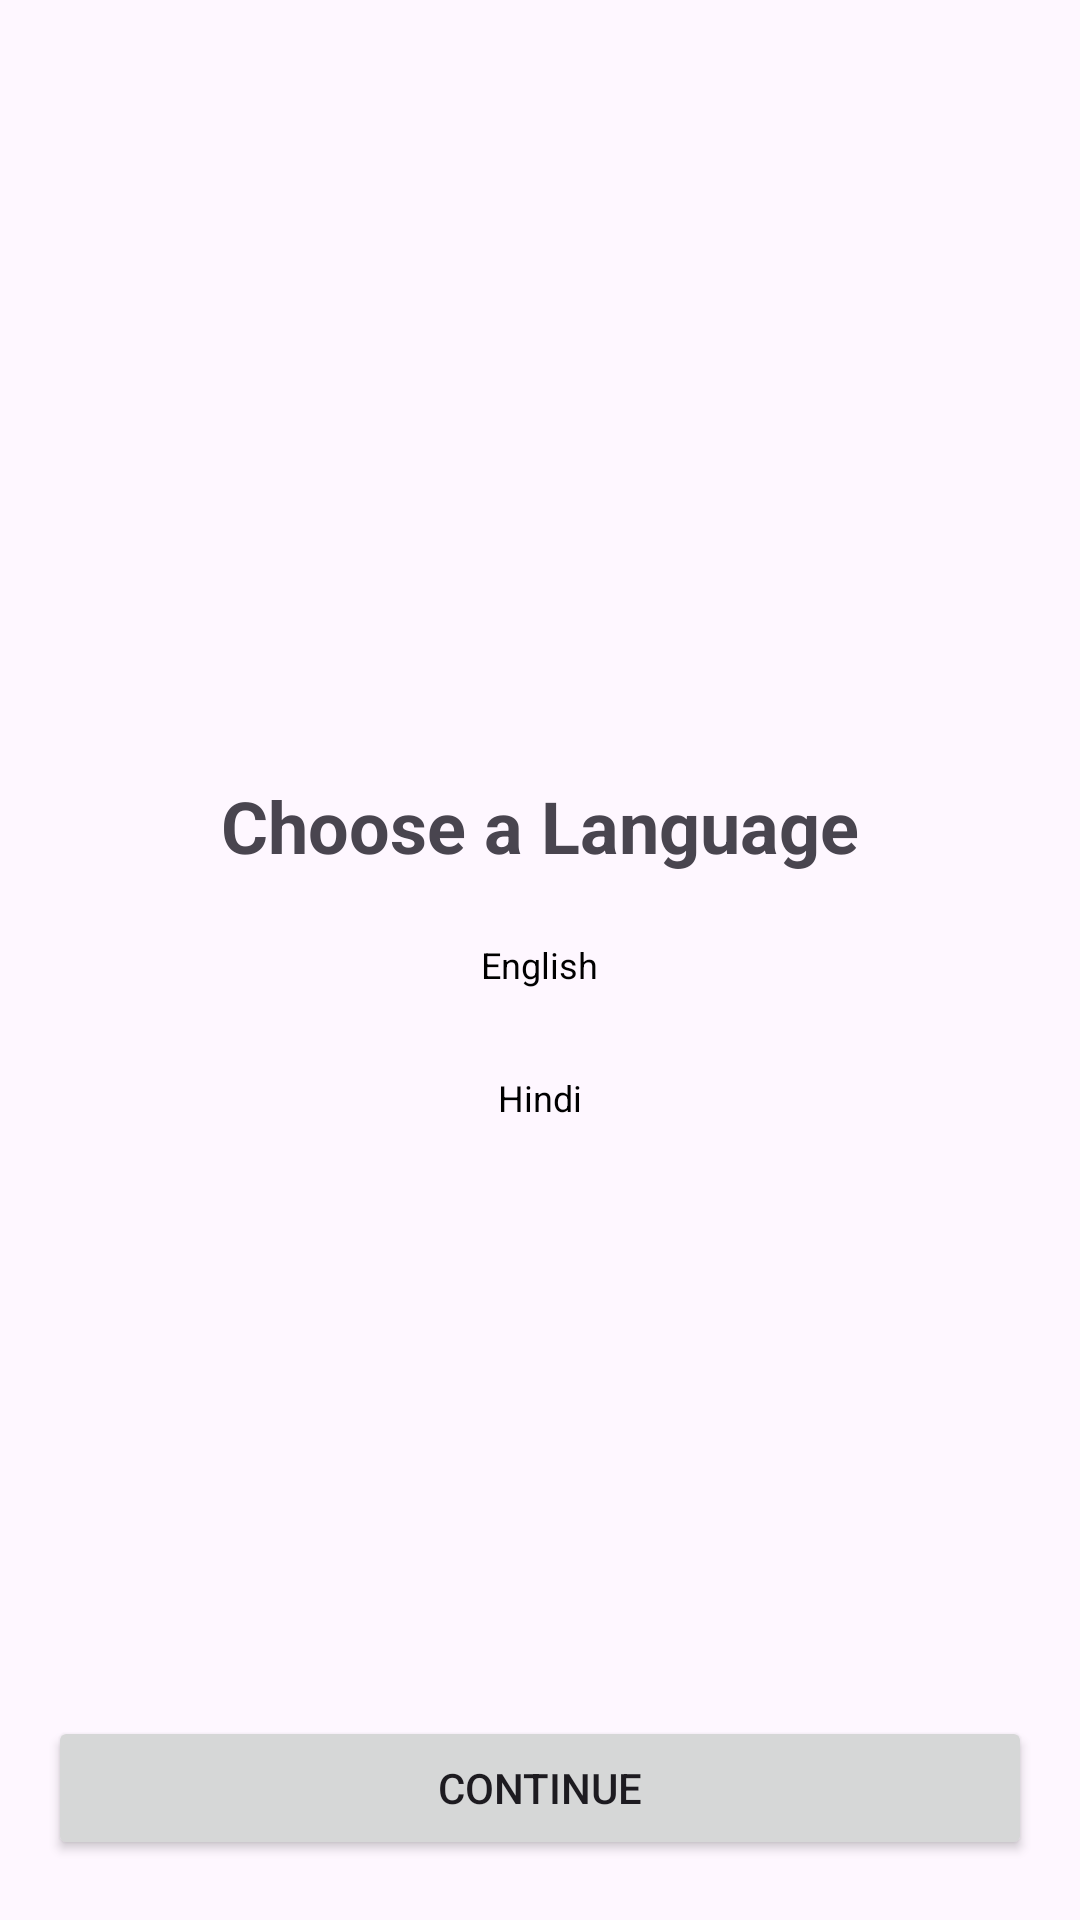

Android layout source for this screen:
<!-- AndroidManifest.xml: application theme Theme.KrishiMitr -->
<!-- res/layout/fragment_language.xml -->
<?xml version="1.0" encoding="utf-8"?>
<androidx.constraintlayout.widget.ConstraintLayout xmlns:android="http://schemas.android.com/apk/res/android"
    xmlns:tools="http://schemas.android.com/tools"
    android:layout_width="match_parent"
    android:layout_height="match_parent"
    xmlns:app="http://schemas.android.com/apk/res-auto"
    tools:context=".presentation.auth.fragments.LanguageFragment">

    <TextView
        android:id="@+id/language"
        android:layout_width="wrap_content"
        android:layout_height="wrap_content"
        android:text="Choose a Language"
        android:textSize="24sp"
        android:textStyle="bold"
        app:layout_constraintBottom_toBottomOf="parent"
        app:layout_constraintEnd_toEndOf="parent"
        app:layout_constraintStart_toStartOf="parent"
        app:layout_constraintTop_toTopOf="parent"
        app:layout_constraintVertical_bias="0.426" />

    <RadioGroup
        android:layout_width="match_parent"
        android:layout_height="wrap_content"
        app:layout_constraintStart_toStartOf="parent"
        app:layout_constraintEnd_toEndOf="parent"
        app:layout_constraintTop_toBottomOf="@id/language">

        <com.google.android.material.radiobutton.MaterialRadioButton
            android:id="@+id/english"
            android:layout_width="wrap_content"
            android:layout_height="wrap_content"
            android:layout_marginVertical="16dp"
            android:button="@null"
            android:checked="true"
            android:minWidth="48dp"
            android:paddingHorizontal="12dp"
            android:paddingVertical="6dp"
            android:text="English"
            android:textColor="@color/black"
            android:layout_gravity="center"
            android:textAlignment="center"
            android:textSize="12sp"
            android:theme="@style/Theme.AppCompat" />

        <com.google.android.material.radiobutton.MaterialRadioButton
            android:id="@+id/hindi"
            android:layout_width="wrap_content"
            android:layout_height="wrap_content"
            android:button="@null"
            android:checked="true"
            android:minWidth="48dp"
            android:paddingHorizontal="12dp"
            android:paddingVertical="6dp"
            android:text="Hindi"
            android:textColor="@color/black"
            android:layout_gravity="center"
            android:textAlignment="center"
            android:textSize="12sp"
            android:theme="@style/Theme.AppCompat" />

    </RadioGroup>

    <Button
        android:layout_width="match_parent"
        android:layout_height="wrap_content"
        android:text="Continue"
        android:layout_marginHorizontal="16dp"
        android:layout_marginBottom="20dp"
        app:layout_constraintStart_toStartOf="parent"
        app:layout_constraintEnd_toEndOf="parent"
        app:layout_constraintBottom_toBottomOf="parent"/>


</androidx.constraintlayout.widget.ConstraintLayout>
<!-- resources referenced by this layout -->
<resources>
  <color name="black">#FF000000</color>
  <style name="Theme.KrishiMitr" parent="Base.Theme.KrishiMitr" />
  <style name="Base.Theme.KrishiMitr" parent="Theme.Material3.DayNight.NoActionBar">
          
          
      </style>
</resources>
